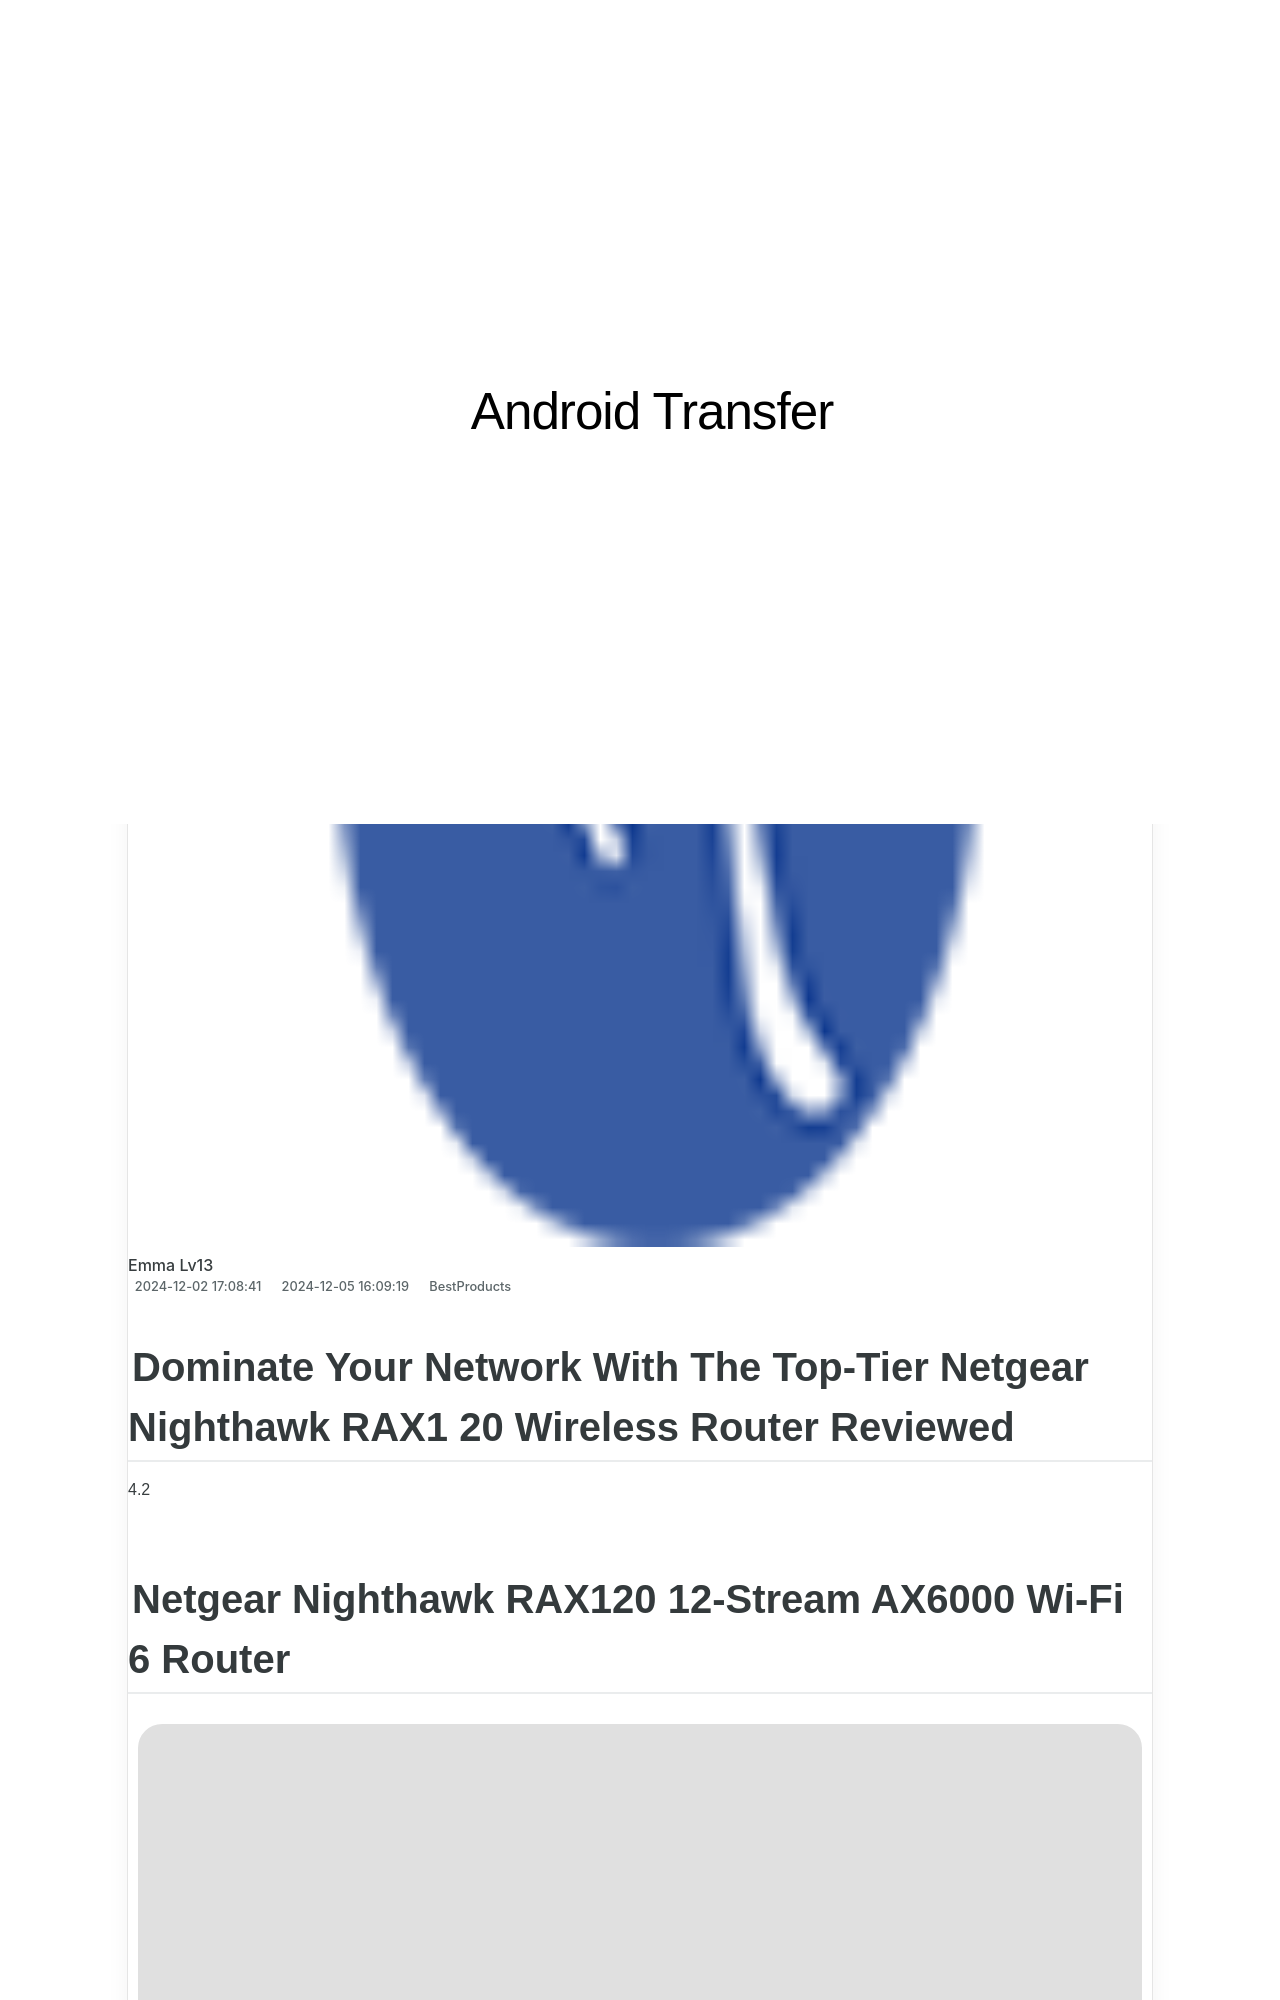

repository: techidaily/site-android-transfer · page: discover-the-premier-netgear-routers-of-2024-reviewed/index.html · generator: jekyll

---
title: Discover the Premier NETGEAR Routers of 2024 Reviewed
date: 2024-12-02T17:08:41.291Z
updated: 2024-12-05T16:09:19.363Z
categories:
  - BestProducts
description: This Article Describes Discover the Premier NETGEAR Routers of 2024 Reviewed
excerpt: This Article Describes Discover the Premier NETGEAR Routers of 2024 Reviewed
thumbnail: https://www.lifewire.com/thmb/qDWH8G2djOIf1BFncnmroevzMlo=/400x300/filters:no_upscale():max_bytes(150000):strip_icc():format(webp)/Orbi-Overview-07-5c3645d8c9e77c00016615e7.jpg
---

## Dominate Your Network With The Top-Tier Netgear Nighthawk RAX1 20 Wireless Router Reviewed

4.2

## Netgear Nighthawk RAX120 12-Stream AX6000 Wi-Fi 6 Router

![Netgear Nighthawk AX12](https://www.lifewire.com/thmb/kFg5xi-56ujXYZRJ5JqhJueaSnw=/1000x1000/filters:no_upscale():max_bytes(150000):strip_icc():format(webp)/NetGear_LongRangeRouters_Nighthawk_RAX120_HeroSquare-61fda9713bb44c89bf3c2f1f74386bee.jpg)

<!-- affiliate ads begin -->
<iframe width="560" height="315" src="https://www.youtube.com/embed/uSfA74aeYeA?si=HdJSMdeS7HVtS6-j" title="YouTube video player" frameborder="0" allow="accelerometer; autoplay; clipboard-write; encrypted-media; gyroscope; picture-in-picture; web-share" referrerpolicy="strict-origin-when-cross-origin" allowfullscreen></iframe>
<!-- affiliate ads end -->

Lifewire / Erika Rawes

 What We Like

* Feature-rich
* Alexa and Google Assistant compatible
* Long-range
* User-friendly app
* Wi-Fi 6 compatible

 What We Don't Like

* Pricey
* Bulky
* Lacks good antivirus protection

 The Netgear Nighthawk AX12 is a beast, but it may be a bit too much for the average user.

[View On Amazon $199](https://www.amazon.com/dp/B07P3FGKYD?tag=lifewire-onsite-prod-20&ascsubtag=4942498%7Cn31dea18fa28a4d9a88e5e3a62470a49720%7CB07P3FGKYD) [View On Adorama.com $450](https://www.adorama.com/nerax120100n.html?utm%5Fsource=google&utm%5Fmedium=organic&utm%5Fcampaign=organicshopping&utm%5Fsource=adl-gbase-hometech) [View On B&H Photo Video $399](https://www.bhphotovideo.com/c/product/1469206-REG/netgear%5Frax120%5Fnighthawk%5Fax12%5F12%5Fstream%5Fwifi.html)

4.2
